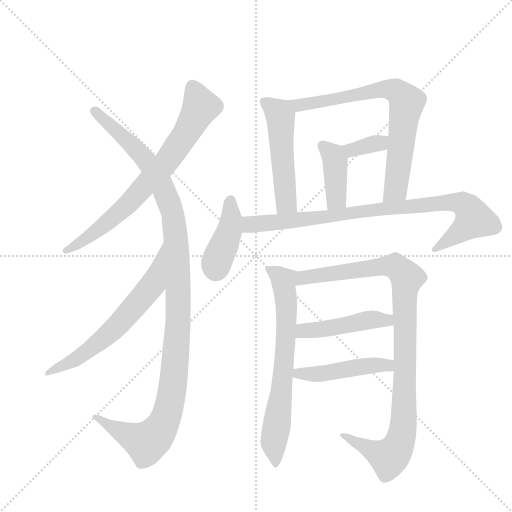
t = 0.00 s
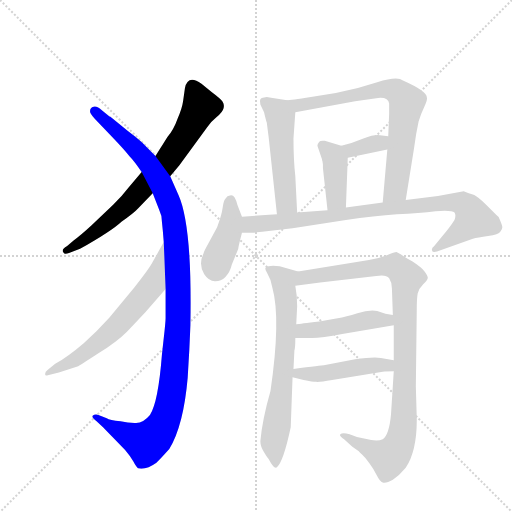
t = 2.03 s
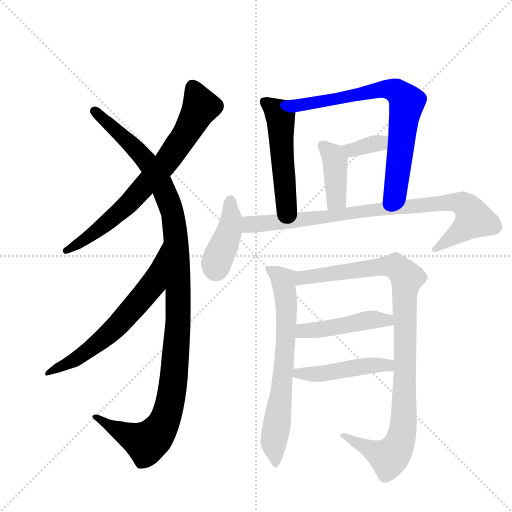
t = 4.07 s
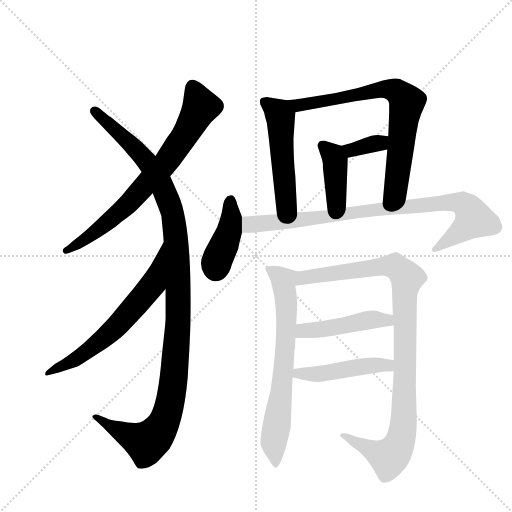
t = 6.10 s
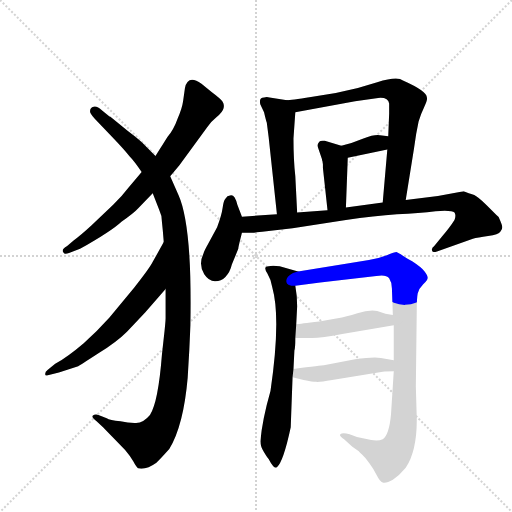
t = 8.14 s
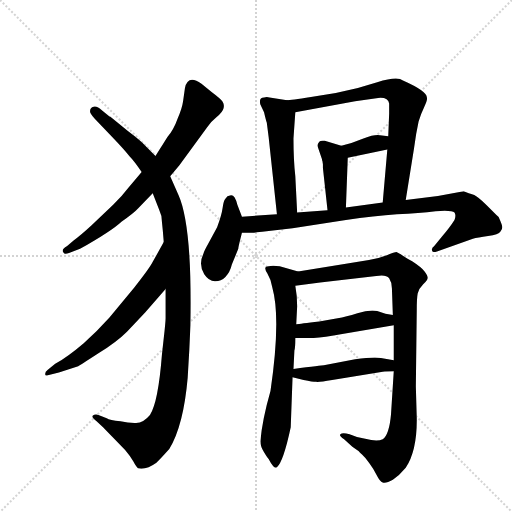
t = 10.17 s

The animated SVG that drew these frames (rendered in a browser with its animation timeline set to each time). Animation: 13 CSS @keyframes rules; one cycle of 10.17 s.

<svg version="1.1" viewBox="0 0 1024 1024" xmlns="http://www.w3.org/2000/svg">
  <g stroke="lightgray" stroke-dasharray="1,1" stroke-width="1" transform="scale(4, 4)">
    <line x1="0" y1="0" x2="256" y2="256"></line>
    <line x1="256" y1="0" x2="0" y2="256"></line>
    <line x1="128" y1="0" x2="128" y2="256"></line>
    <line x1="0" y1="128" x2="256" y2="128"></line>
  </g>
  <g transform="scale(0.92, -0.92) translate(60, -900)">
    <style type="text/css">
      
        @keyframes keyframes0 {
          from {
            stroke: blue;
            stroke-dashoffset: 734;
            stroke-width: 128;
          }
          70% {
            animation-timing-function: step-end;
            stroke: blue;
            stroke-dashoffset: 0;
            stroke-width: 128;
          }
          to {
            stroke: black;
            stroke-width: 1024;
          }
        }
        #make-me-a-hanzi-animation-0 {
          animation: keyframes0 0.8473307291666666s both;
          animation-delay: 0s;
          animation-timing-function: linear;
        }
      
        @keyframes keyframes1 {
          from {
            stroke: blue;
            stroke-dashoffset: 1178;
            stroke-width: 128;
          }
          79% {
            animation-timing-function: step-end;
            stroke: blue;
            stroke-dashoffset: 0;
            stroke-width: 128;
          }
          to {
            stroke: black;
            stroke-width: 1024;
          }
        }
        #make-me-a-hanzi-animation-1 {
          animation: keyframes1 1.2086588541666667s both;
          animation-delay: 0.8473307291666666s;
          animation-timing-function: linear;
        }
      
        @keyframes keyframes2 {
          from {
            stroke: blue;
            stroke-dashoffset: 647;
            stroke-width: 128;
          }
          68% {
            animation-timing-function: step-end;
            stroke: blue;
            stroke-dashoffset: 0;
            stroke-width: 128;
          }
          to {
            stroke: black;
            stroke-width: 1024;
          }
        }
        #make-me-a-hanzi-animation-2 {
          animation: keyframes2 0.7765299479166666s both;
          animation-delay: 2.0559895833333335s;
          animation-timing-function: linear;
        }
      
        @keyframes keyframes3 {
          from {
            stroke: blue;
            stroke-dashoffset: 514;
            stroke-width: 128;
          }
          63% {
            animation-timing-function: step-end;
            stroke: blue;
            stroke-dashoffset: 0;
            stroke-width: 128;
          }
          to {
            stroke: black;
            stroke-width: 1024;
          }
        }
        #make-me-a-hanzi-animation-3 {
          animation: keyframes3 0.6682942708333334s both;
          animation-delay: 2.83251953125s;
          animation-timing-function: linear;
        }
      
        @keyframes keyframes4 {
          from {
            stroke: blue;
            stroke-dashoffset: 741;
            stroke-width: 128;
          }
          71% {
            animation-timing-function: step-end;
            stroke: blue;
            stroke-dashoffset: 0;
            stroke-width: 128;
          }
          to {
            stroke: black;
            stroke-width: 1024;
          }
        }
        #make-me-a-hanzi-animation-4 {
          animation: keyframes4 0.85302734375s both;
          animation-delay: 3.5008138020833335s;
          animation-timing-function: linear;
        }
      
        @keyframes keyframes5 {
          from {
            stroke: blue;
            stroke-dashoffset: 349;
            stroke-width: 128;
          }
          53% {
            animation-timing-function: step-end;
            stroke: blue;
            stroke-dashoffset: 0;
            stroke-width: 128;
          }
          to {
            stroke: black;
            stroke-width: 1024;
          }
        }
        #make-me-a-hanzi-animation-5 {
          animation: keyframes5 0.5340169270833334s both;
          animation-delay: 4.353841145833334s;
          animation-timing-function: linear;
        }
      
        @keyframes keyframes6 {
          from {
            stroke: blue;
            stroke-dashoffset: 402;
            stroke-width: 128;
          }
          57% {
            animation-timing-function: step-end;
            stroke: blue;
            stroke-dashoffset: 0;
            stroke-width: 128;
          }
          to {
            stroke: black;
            stroke-width: 1024;
          }
        }
        #make-me-a-hanzi-animation-6 {
          animation: keyframes6 0.5771484375s both;
          animation-delay: 4.887858072916667s;
          animation-timing-function: linear;
        }
      
        @keyframes keyframes7 {
          from {
            stroke: blue;
            stroke-dashoffset: 410;
            stroke-width: 128;
          }
          57% {
            animation-timing-function: step-end;
            stroke: blue;
            stroke-dashoffset: 0;
            stroke-width: 128;
          }
          to {
            stroke: black;
            stroke-width: 1024;
          }
        }
        #make-me-a-hanzi-animation-7 {
          animation: keyframes7 0.5836588541666666s both;
          animation-delay: 5.465006510416667s;
          animation-timing-function: linear;
        }
      
        @keyframes keyframes8 {
          from {
            stroke: blue;
            stroke-dashoffset: 885;
            stroke-width: 128;
          }
          74% {
            animation-timing-function: step-end;
            stroke: blue;
            stroke-dashoffset: 0;
            stroke-width: 128;
          }
          to {
            stroke: black;
            stroke-width: 1024;
          }
        }
        #make-me-a-hanzi-animation-8 {
          animation: keyframes8 0.97021484375s both;
          animation-delay: 6.048665364583334s;
          animation-timing-function: linear;
        }
      
        @keyframes keyframes9 {
          from {
            stroke: blue;
            stroke-dashoffset: 691;
            stroke-width: 128;
          }
          69% {
            animation-timing-function: step-end;
            stroke: blue;
            stroke-dashoffset: 0;
            stroke-width: 128;
          }
          to {
            stroke: black;
            stroke-width: 1024;
          }
        }
        #make-me-a-hanzi-animation-9 {
          animation: keyframes9 0.8123372395833334s both;
          animation-delay: 7.018880208333334s;
          animation-timing-function: linear;
        }
      
        @keyframes keyframes10 {
          from {
            stroke: blue;
            stroke-dashoffset: 1019;
            stroke-width: 128;
          }
          77% {
            animation-timing-function: step-end;
            stroke: blue;
            stroke-dashoffset: 0;
            stroke-width: 128;
          }
          to {
            stroke: black;
            stroke-width: 1024;
          }
        }
        #make-me-a-hanzi-animation-10 {
          animation: keyframes10 1.0792643229166667s both;
          animation-delay: 7.831217447916667s;
          animation-timing-function: linear;
        }
      
        @keyframes keyframes11 {
          from {
            stroke: blue;
            stroke-dashoffset: 462;
            stroke-width: 128;
          }
          60% {
            animation-timing-function: step-end;
            stroke: blue;
            stroke-dashoffset: 0;
            stroke-width: 128;
          }
          to {
            stroke: black;
            stroke-width: 1024;
          }
        }
        #make-me-a-hanzi-animation-11 {
          animation: keyframes11 0.6259765625s both;
          animation-delay: 8.910481770833334s;
          animation-timing-function: linear;
        }
      
        @keyframes keyframes12 {
          from {
            stroke: blue;
            stroke-dashoffset: 469;
            stroke-width: 128;
          }
          60% {
            animation-timing-function: step-end;
            stroke: blue;
            stroke-dashoffset: 0;
            stroke-width: 128;
          }
          to {
            stroke: black;
            stroke-width: 1024;
          }
        }
        #make-me-a-hanzi-animation-12 {
          animation: keyframes12 0.6316731770833334s both;
          animation-delay: 9.536458333333334s;
          animation-timing-function: linear;
        }
      
    </style>
    
      <path d="M 310 517 L 330 541 L 390 623 Q 398 635 411 645.5 Q 424 656 426 664.5 Q 428 673 424 679 Q 420 685 400 700 L 378 718 Q 348 739 342 708 L 338 680 Q 336 665 326 642 Q 318 619 304 602 Q 296 589 278 561 L 248 526 L 220 493 Q 204 472 186 455 L 138 409 Q 114 387 100 377 L 86 365 Q 72 357 78 351 Q 80 346 90 350 L 114 359 Q 183 398 204 418 Q 232 438 240 447 L 272 480 L 310 517 Z" fill="lightgray"></path>
    
      <path d="M 294 398 L 296 374 L 300 272 L 300 208 Q 300 200 296 165 L 292 129 Q 284 26 266 -2 Q 252 -19 236 -19.5 Q 220 -20 202 -16 Q 178 -13 172 -9 L 154 -2 Q 146 0 142 -3.5 Q 138 -7 150 -16 L 164 -29 L 212 -78 Q 224 -92 230 -103.5 Q 236 -115 240 -118 Q 258 -122 280 -106 Q 292 -94 308 -76 Q 339 -25 348 79 Q 352 140 354 194 Q 358 409 328 476 L 310 517 L 278 561 L 258 581 Q 246 594 218 615 L 180 646 L 178 647 L 162 660 Q 151 670 143.5 668 Q 136 666 136 660 Q 134 655 146 642 L 186 600 Q 208 577 222 560 Q 232 550 248 526 L 272 480 L 286 444 Q 292 432 292 418 L 294 398 Z" fill="lightgray"></path>
    
      <path d="M 296 374 L 270 327 Q 262 313 232 275 L 178 210 Q 152 181 122 154 Q 88 125 60 109 L 44 96 Q 38 92 38 87 Q 38 82 44 84 L 68 90 L 110 104 Q 114 106 154 132 Q 194 157 216 179 L 256 221 L 300 272 C 320 295 311 400 296 374 Z" fill="lightgray"></path>
    
      <path d="M 564 682 L 526 688 Q 520 690 514 688 Q 502 688 506 673 L 514 656 Q 518 639 520 633 L 524 602 L 542 434 C 545 404 588 408 586 438 L 582 517 Q 578 553 578 599 L 582 656 C 584 679 584 679 564 682 Z" fill="lightgray"></path>
    
      <path d="M 822 465 L 840 577 Q 844 609 850 636 Q 856 655 862 667 Q 870 684 868 688 Q 868 702 816 725 Q 804 735 760 721 Q 716 706 670 698 L 616 689 Q 571 682 564 682 C 534 679 552 651 582 656 L 712 680 L 762 687 Q 784 689 786 675 L 786 653 L 784 604 L 782 575 L 772 460 C 769 430 817 435 822 465 Z" fill="lightgray"></path>
    
      <path d="M 784 604 L 766 606 Q 754 608 730 599 L 704 589 L 682 583 C 653 575 667 551 696 557 L 782 575 C 811 581 814 601 784 604 Z" fill="lightgray"></path>
    
      <path d="M 640 554 L 640 552 Q 641 551 642 543 L 642 535 L 652 443 C 655 413 691 419 692 449 L 696 557 C 697 578 697 578 682 583 L 646 594 Q 636 595 634 592 Q 630 587 630 583 L 640 554 Z" fill="lightgray"></path>
    
      <path d="M 466 429 L 456 455 Q 450 479 440 475 Q 434 475 430 468 Q 426 464 424 448.5 Q 422 433 412 406 L 392 369 Q 384 355 382 348 Q 371 325 384 304 Q 394 289 407 288.5 Q 420 288 430 298 Q 440 308 444 325 L 458 359 Q 458 362 462 378 L 466 394 L 466 429 Z" fill="lightgray"></path>
    
      <path d="M 498 395 L 510 396 L 576 404 L 692 422 Q 754 430 803 434 Q 852 437 887 441 Q 922 444 928 438 Q 932 432 928 422 Q 918 406 900 385 L 884 365 Q 878 361 879 356 Q 880 350 890 353 L 968 381 Q 978 384 1001 387 Q 1024 390 1028 397 Q 1032 401 1032 406 Q 1032 410 1024 428 Q 1018 434 998 454 Q 978 473 971 476 Q 964 479 959 480 L 948 484 L 892 474 L 822 465 L 772 460 L 692 449 L 652 443 L 586 438 L 542 434 L 466 429 C 436 427 436 394 466 394 Q 492 394 498 395 Z" fill="lightgray"></path>
    
      <path d="M 528 50 Q 510 -13 506 -59 Q 506 -70 514 -83 Q 522 -96 524 -98 Q 536 -121 542 -116 Q 556 -104 572 -29 L 576 80 L 578 98 L 580 138 Q 582 143 582 165 L 584 195 L 586 234 Q 586 258 582 279 C 577 309 599 307 588 310 L 548 321 Q 532 324 524 321 Q 511 321 521 306 Q 530 291 532 275 Q 551 207 528 50 Z" fill="lightgray"></path>
    
      <path d="M 796 93 L 790 -1 Q 786 -45 772 -55 Q 760 -61 734 -54 L 716 -50 L 700 -44 Q 684 -40 680 -44 Q 676 -47 688 -55 L 706 -71 L 720 -81 Q 720 -82 727 -88 Q 734 -94 743 -107 Q 752 -119 759 -133 Q 766 -147 772 -149 Q 780 -151 794 -143 Q 808 -134 822 -117 Q 847 -79 846 -8 L 844 60 L 846 226 Q 846 252 848 262 Q 850 272 860 282 Q 870 291 870 296 Q 870 301 863 310 Q 856 319 836 332 Q 816 344 812 347 L 802 352 Q 798 352 781 345 Q 764 338 742 335 L 702 328 L 588 310 C 558 305 552 275 582 279 L 636 286 L 758 300 Q 779 304 786 295 Q 792 286 792 273 L 794 215 L 796 193 L 796 117 L 796 93 Z" fill="lightgray"></path>
    
      <path d="M 582 165 L 618 165 Q 640 166 684 174 L 796 193 C 826 198 823 209 794 215 L 778 218 L 760 224 Q 742 227 717 219 Q 692 211 674 208 L 634 201 Q 592 196 584 195 C 554 191 552 165 582 165 Z" fill="lightgray"></path>
    
      <path d="M 576 80 L 600 74 Q 620 70 627 70 Q 634 69 662 74 L 772 92 Q 780 93 796 93 C 826 93 826 112 796 117 L 768 122 Q 752 125 712 119 L 644 106 Q 640 106 578 98 C 548 94 547 87 576 80 Z" fill="lightgray"></path>
    
    
      <clipPath id="make-me-a-hanzi-clip-0">
        <path d="M 310 517 L 330 541 L 390 623 Q 398 635 411 645.5 Q 424 656 426 664.5 Q 428 673 424 679 Q 420 685 400 700 L 378 718 Q 348 739 342 708 L 338 680 Q 336 665 326 642 Q 318 619 304 602 Q 296 589 278 561 L 248 526 L 220 493 Q 204 472 186 455 L 138 409 Q 114 387 100 377 L 86 365 Q 72 357 78 351 Q 80 346 90 350 L 114 359 Q 183 398 204 418 Q 232 438 240 447 L 272 480 L 310 517 Z"></path>
      </clipPath>
      <path clip-path="url(#make-me-a-hanzi-clip-0)" d="M 359 709 L 376 667 L 304 552 L 201 439 L 135 385 L 84 355" fill="none" id="make-me-a-hanzi-animation-0" stroke-dasharray="606 1212" stroke-linecap="round"></path>
    
      <clipPath id="make-me-a-hanzi-clip-1">
        <path d="M 294 398 L 296 374 L 300 272 L 300 208 Q 300 200 296 165 L 292 129 Q 284 26 266 -2 Q 252 -19 236 -19.5 Q 220 -20 202 -16 Q 178 -13 172 -9 L 154 -2 Q 146 0 142 -3.5 Q 138 -7 150 -16 L 164 -29 L 212 -78 Q 224 -92 230 -103.5 Q 236 -115 240 -118 Q 258 -122 280 -106 Q 292 -94 308 -76 Q 339 -25 348 79 Q 352 140 354 194 Q 358 409 328 476 L 310 517 L 278 561 L 258 581 Q 246 594 218 615 L 180 646 L 178 647 L 162 660 Q 151 670 143.5 668 Q 136 666 136 660 Q 134 655 146 642 L 186 600 Q 208 577 222 560 Q 232 550 248 526 L 272 480 L 286 444 Q 292 432 292 418 L 294 398 Z"></path>
      </clipPath>
      <path clip-path="url(#make-me-a-hanzi-clip-1)" d="M 146 658 L 258 551 L 286 508 L 315 438 L 328 272 L 315 56 L 302 -4 L 286 -36 L 258 -62 L 149 -8" fill="none" id="make-me-a-hanzi-animation-1" stroke-dasharray="1050 2100" stroke-linecap="round"></path>
    
      <clipPath id="make-me-a-hanzi-clip-2">
        <path d="M 296 374 L 270 327 Q 262 313 232 275 L 178 210 Q 152 181 122 154 Q 88 125 60 109 L 44 96 Q 38 92 38 87 Q 38 82 44 84 L 68 90 L 110 104 Q 114 106 154 132 Q 194 157 216 179 L 256 221 L 300 272 C 320 295 311 400 296 374 Z"></path>
      </clipPath>
      <path clip-path="url(#make-me-a-hanzi-clip-2)" d="M 295 367 L 272 282 L 195 192 L 136 140 L 43 90" fill="none" id="make-me-a-hanzi-animation-2" stroke-dasharray="519 1038" stroke-linecap="round"></path>
    
      <clipPath id="make-me-a-hanzi-clip-3">
        <path d="M 564 682 L 526 688 Q 520 690 514 688 Q 502 688 506 673 L 514 656 Q 518 639 520 633 L 524 602 L 542 434 C 545 404 588 408 586 438 L 582 517 Q 578 553 578 599 L 582 656 C 584 679 584 679 564 682 Z"></path>
      </clipPath>
      <path clip-path="url(#make-me-a-hanzi-clip-3)" d="M 514 679 L 546 653 L 551 637 L 562 458 L 549 442" fill="none" id="make-me-a-hanzi-animation-3" stroke-dasharray="386 772" stroke-linecap="round"></path>
    
      <clipPath id="make-me-a-hanzi-clip-4">
        <path d="M 822 465 L 840 577 Q 844 609 850 636 Q 856 655 862 667 Q 870 684 868 688 Q 868 702 816 725 Q 804 735 760 721 Q 716 706 670 698 L 616 689 Q 571 682 564 682 C 534 679 552 651 582 656 L 712 680 L 762 687 Q 784 689 786 675 L 786 653 L 784 604 L 782 575 L 772 460 C 769 430 817 435 822 465 Z"></path>
      </clipPath>
      <path clip-path="url(#make-me-a-hanzi-clip-4)" d="M 576 677 L 601 672 L 775 706 L 801 702 L 814 692 L 825 678 L 800 488 L 778 467" fill="none" id="make-me-a-hanzi-animation-4" stroke-dasharray="613 1226" stroke-linecap="round"></path>
    
      <clipPath id="make-me-a-hanzi-clip-5">
        <path d="M 784 604 L 766 606 Q 754 608 730 599 L 704 589 L 682 583 C 653 575 667 551 696 557 L 782 575 C 811 581 814 601 784 604 Z"></path>
      </clipPath>
      <path clip-path="url(#make-me-a-hanzi-clip-5)" d="M 689 578 L 714 576 L 779 597" fill="none" id="make-me-a-hanzi-animation-5" stroke-dasharray="221 442" stroke-linecap="round"></path>
    
      <clipPath id="make-me-a-hanzi-clip-6">
        <path d="M 640 554 L 640 552 Q 641 551 642 543 L 642 535 L 652 443 C 655 413 691 419 692 449 L 696 557 C 697 578 697 578 682 583 L 646 594 Q 636 595 634 592 Q 630 587 630 583 L 640 554 Z"></path>
      </clipPath>
      <path clip-path="url(#make-me-a-hanzi-clip-6)" d="M 642 583 L 669 550 L 671 468 L 658 451" fill="none" id="make-me-a-hanzi-animation-6" stroke-dasharray="274 548" stroke-linecap="round"></path>
    
      <clipPath id="make-me-a-hanzi-clip-7">
        <path d="M 466 429 L 456 455 Q 450 479 440 475 Q 434 475 430 468 Q 426 464 424 448.5 Q 422 433 412 406 L 392 369 Q 384 355 382 348 Q 371 325 384 304 Q 394 289 407 288.5 Q 420 288 430 298 Q 440 308 444 325 L 458 359 Q 458 362 462 378 L 466 394 L 466 429 Z"></path>
      </clipPath>
      <path clip-path="url(#make-me-a-hanzi-clip-7)" d="M 441 463 L 438 397 L 409 314" fill="none" id="make-me-a-hanzi-animation-7" stroke-dasharray="282 564" stroke-linecap="round"></path>
    
      <clipPath id="make-me-a-hanzi-clip-8">
        <path d="M 498 395 L 510 396 L 576 404 L 692 422 Q 754 430 803 434 Q 852 437 887 441 Q 922 444 928 438 Q 932 432 928 422 Q 918 406 900 385 L 884 365 Q 878 361 879 356 Q 880 350 890 353 L 968 381 Q 978 384 1001 387 Q 1024 390 1028 397 Q 1032 401 1032 406 Q 1032 410 1024 428 Q 1018 434 998 454 Q 978 473 971 476 Q 964 479 959 480 L 948 484 L 892 474 L 822 465 L 772 460 L 692 449 L 652 443 L 586 438 L 542 434 L 466 429 C 436 427 436 394 466 394 Q 492 394 498 395 Z"></path>
      </clipPath>
      <path clip-path="url(#make-me-a-hanzi-clip-8)" d="M 474 400 L 493 413 L 887 458 L 945 458 L 958 448 L 970 423 L 885 358" fill="none" id="make-me-a-hanzi-animation-8" stroke-dasharray="757 1514" stroke-linecap="round"></path>
    
      <clipPath id="make-me-a-hanzi-clip-9">
        <path d="M 528 50 Q 510 -13 506 -59 Q 506 -70 514 -83 Q 522 -96 524 -98 Q 536 -121 542 -116 Q 556 -104 572 -29 L 576 80 L 578 98 L 580 138 Q 582 143 582 165 L 584 195 L 586 234 Q 586 258 582 279 C 577 309 599 307 588 310 L 548 321 Q 532 324 524 321 Q 511 321 521 306 Q 530 291 532 275 Q 551 207 528 50 Z"></path>
      </clipPath>
      <path clip-path="url(#make-me-a-hanzi-clip-9)" d="M 531 312 L 557 290 L 563 203 L 551 42 L 535 -60 L 540 -109" fill="none" id="make-me-a-hanzi-animation-9" stroke-dasharray="563 1126" stroke-linecap="round"></path>
    
      <clipPath id="make-me-a-hanzi-clip-10">
        <path d="M 796 93 L 790 -1 Q 786 -45 772 -55 Q 760 -61 734 -54 L 716 -50 L 700 -44 Q 684 -40 680 -44 Q 676 -47 688 -55 L 706 -71 L 720 -81 Q 720 -82 727 -88 Q 734 -94 743 -107 Q 752 -119 759 -133 Q 766 -147 772 -149 Q 780 -151 794 -143 Q 808 -134 822 -117 Q 847 -79 846 -8 L 844 60 L 846 226 Q 846 252 848 262 Q 850 272 860 282 Q 870 291 870 296 Q 870 301 863 310 Q 856 319 836 332 Q 816 344 812 347 L 802 352 Q 798 352 781 345 Q 764 338 742 335 L 702 328 L 588 310 C 558 305 552 275 582 279 L 636 286 L 758 300 Q 779 304 786 295 Q 792 286 792 273 L 794 215 L 796 193 L 796 117 L 796 93 Z"></path>
      </clipPath>
      <path clip-path="url(#make-me-a-hanzi-clip-10)" d="M 588 286 L 601 296 L 782 322 L 800 320 L 825 296 L 819 238 L 819 12 L 808 -64 L 786 -95 L 693 -48 L 685 -49" fill="none" id="make-me-a-hanzi-animation-10" stroke-dasharray="891 1782" stroke-linecap="round"></path>
    
      <clipPath id="make-me-a-hanzi-clip-11">
        <path d="M 582 165 L 618 165 Q 640 166 684 174 L 796 193 C 826 198 823 209 794 215 L 778 218 L 760 224 Q 742 227 717 219 Q 692 211 674 208 L 634 201 Q 592 196 584 195 C 554 191 552 165 582 165 Z"></path>
      </clipPath>
      <path clip-path="url(#make-me-a-hanzi-clip-11)" d="M 588 172 L 599 181 L 789 209" fill="none" id="make-me-a-hanzi-animation-11" stroke-dasharray="334 668" stroke-linecap="round"></path>
    
      <clipPath id="make-me-a-hanzi-clip-12">
        <path d="M 576 80 L 600 74 Q 620 70 627 70 Q 634 69 662 74 L 772 92 Q 780 93 796 93 C 826 93 826 112 796 117 L 768 122 Q 752 125 712 119 L 644 106 Q 640 106 578 98 C 548 94 547 87 576 80 Z"></path>
      </clipPath>
      <path clip-path="url(#make-me-a-hanzi-clip-12)" d="M 583 84 L 591 91 L 651 89 L 752 107 L 783 106 L 789 99" fill="none" id="make-me-a-hanzi-animation-12" stroke-dasharray="341 682" stroke-linecap="round"></path>
    
  </g>
</svg>
